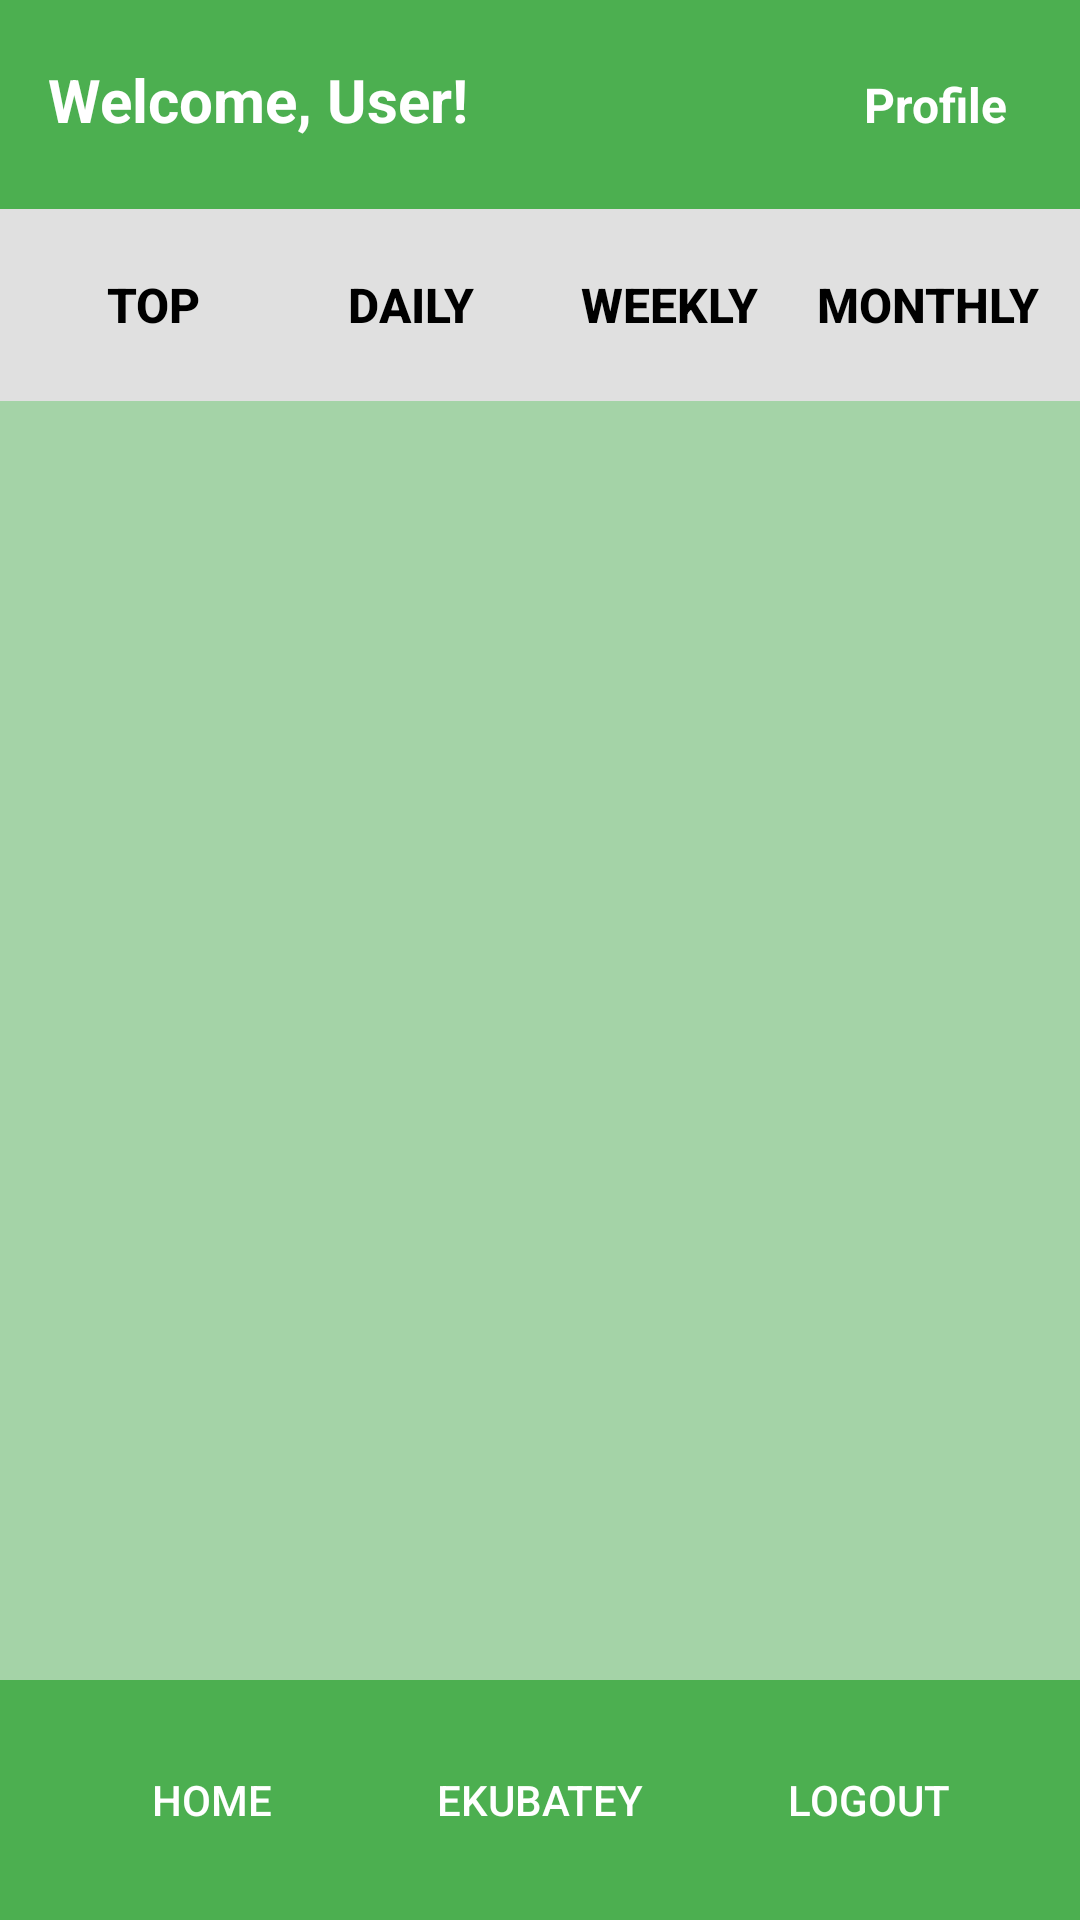

Write the Android layout XML for this screen, with the resource values it uses.
<!-- AndroidManifest.xml: application theme Theme.Ekub -->
<!-- res/layout/activity_home.xml -->
<androidx.constraintlayout.widget.ConstraintLayout
    xmlns:android="http://schemas.android.com/apk/res/android"
    xmlns:app="http://schemas.android.com/apk/res-auto"
    xmlns:tools="http://schemas.android.com/tools"
    android:layout_width="match_parent"
    android:layout_height="match_parent"
    android:background="#804CAF50"> 

    
    <LinearLayout
        android:id="@+id/header"
        android:layout_width="0dp"
        android:layout_height="wrap_content"
        android:orientation="horizontal"
        android:padding="16dp"
        android:background="#4CAF50"
        app:layout_constraintTop_toTopOf="parent"
        app:layout_constraintStart_toStartOf="parent"
        app:layout_constraintEnd_toEndOf="parent">

        
        <TextView
            android:id="@+id/welcomeMessage"
            android:layout_width="0dp"
            android:layout_height="wrap_content"
            android:layout_weight="1"
            android:text="Welcome, User!"
            android:textSize="20sp"
            android:textColor="#FFFFFF"
            android:textStyle="bold" />

        
        <TextView
            android:id="@+id/profileLink"
            android:layout_width="wrap_content"
            android:layout_height="wrap_content"
            android:text="Profile"
            android:textSize="16sp"
            android:textColor="#FFFFFF"
            android:textStyle="bold"
            android:clickable="true"
            android:focusable="true"
            android:padding="8dp"
            android:background="?attr/selectableItemBackgroundBorderless" />
    </LinearLayout>

    
    <LinearLayout
        android:id="@+id/linksLayout"
        android:layout_width="0dp"
        android:layout_height="wrap_content"
        android:orientation="horizontal"
        android:padding="8dp"
        android:background="#E0E0E0"
        app:layout_constraintTop_toBottomOf="@id/header"
        app:layout_constraintStart_toStartOf="parent"
        app:layout_constraintEnd_toEndOf="parent">

        <Button
            android:id="@+id/topLink"
            android:layout_width="0dp"
            android:layout_height="wrap_content"
            android:layout_weight="1"
            android:text="Top"
            android:textSize="16sp"
            android:textColor="#000000"
            android:textStyle="bold"
            android:background="?attr/selectableItemBackgroundBorderless" />

        <Button
            android:id="@+id/dailyLink"
            android:layout_width="0dp"
            android:layout_height="wrap_content"
            android:layout_weight="1"
            android:text="Daily"
            android:textSize="16sp"
            android:textColor="#000000"
            android:textStyle="bold"
            android:background="?attr/selectableItemBackgroundBorderless" />

        <Button
            android:id="@+id/weeklyLink"
            android:layout_width="0dp"
            android:layout_height="wrap_content"
            android:layout_weight="1"
            android:text="Weekly"
            android:textSize="16sp"
            android:textColor="#000000"
            android:textStyle="bold"
            android:background="?attr/selectableItemBackgroundBorderless" />

        <Button
            android:id="@+id/monthlyLink"
            android:layout_width="0dp"
            android:layout_height="wrap_content"
            android:layout_weight="1"
            android:text="Monthly"
            android:textSize="16sp"
            android:textColor="#000000"
            android:textStyle="bold"
            android:background="?attr/selectableItemBackgroundBorderless" />
    </LinearLayout>

    
    <androidx.recyclerview.widget.RecyclerView
        android:id="@+id/optionsRecyclerView"
        android:layout_width="0dp"
        android:layout_height="0dp"
        android:layout_marginTop="16dp"
        android:layout_marginBottom="16dp"
        app:layout_constraintTop_toBottomOf="@id/linksLayout"
        app:layout_constraintBottom_toTopOf="@id/footer"
        app:layout_constraintStart_toStartOf="parent"
        app:layout_constraintEnd_toEndOf="parent"
        tools:listitem="@layout/item_option" />

    
    <LinearLayout
        android:id="@+id/footer"
        android:layout_width="0dp"
        android:layout_height="wrap_content"
        android:orientation="horizontal"
        android:background="#4CAF50"
        android:padding="16dp"
        app:layout_constraintBottom_toBottomOf="parent"
        app:layout_constraintStart_toStartOf="parent"
        app:layout_constraintEnd_toEndOf="parent">

        
        <Button
            android:id="@+id/homeButton"
            android:layout_width="0dp"
            android:layout_height="wrap_content"
            android:layout_weight="1"
            android:text="Home"
            android:textColor="#FFFFFF"
            android:background="?attr/selectableItemBackgroundBorderless" />

        <Button
            android:id="@+id/settingsButton"
            android:layout_width="0dp"
            android:layout_height="wrap_content"
            android:layout_weight="1"
            android:text="ekubatey"
            android:textColor="#FFFFFF"
            android:background="?attr/selectableItemBackgroundBorderless" />

        <Button
            android:id="@+id/logoutButton"
            android:layout_width="0dp"
            android:layout_height="wrap_content"
            android:layout_weight="1"
            android:text="Logout"
            android:textColor="#FFFFFF"
            android:background="?attr/selectableItemBackgroundBorderless" />
    </LinearLayout>

</androidx.constraintlayout.widget.ConstraintLayout>
<!-- res/layout/item_option.xml (included above) -->
<?xml version="1.0" encoding="utf-8"?>
<LinearLayout
    xmlns:android="http://schemas.android.com/apk/res/android"
    android:layout_width="match_parent"
    android:layout_height="wrap_content"
    android:orientation="vertical"
    android:padding="16dp"
    android:background="@android:color/white"
    android:elevation="4dp"
    android:layout_margin="8dp">

    <TextView
        android:id="@+id/nameTextView"
        android:layout_width="wrap_content"
        android:layout_height="wrap_content"
        android:text="Ekub Name"
        android:textSize="18sp"
        android:textStyle="bold" />

    <TextView
        android:id="@+id/amountTextView"
        android:layout_width="wrap_content"
        android:layout_height="wrap_content"
        android:text="Amount: $100"
        android:textSize="16sp" />

    <TextView
        android:id="@+id/durationTextView"
        android:layout_width="wrap_content"
        android:layout_height="wrap_content"
        android:text="Duration: 10 days"
        android:textSize="16sp" />

    <TextView
        android:id="@+id/typeTextView"
        android:layout_width="wrap_content"
        android:layout_height="wrap_content"
        android:text="Type: Top"
        android:textSize="16sp" />

    <TextView
        android:id="@+id/dateTextView"
        android:layout_width="wrap_content"
        android:layout_height="wrap_content"
        android:text="Date: 2023-12-31"
        android:textSize="16sp" />
</LinearLayout>
<!-- resources referenced by this layout -->
<resources>
  <style name="Theme.Ekub" parent="Base.Theme.Ekub" />
  <style name="Base.Theme.Ekub" parent="Theme.Material3.DayNight.NoActionBar">
          
          
      </style>
</resources>
